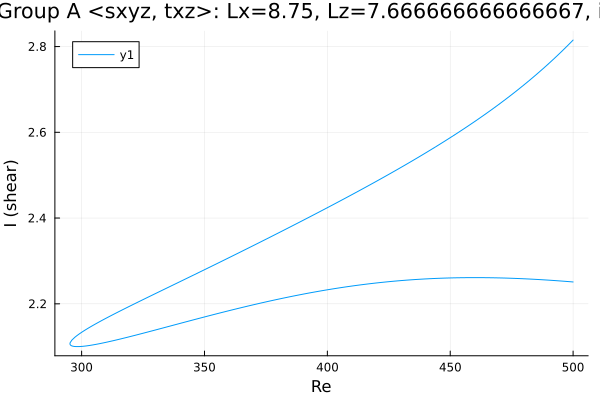

Data behind this chart, as committed beside it:
Re, shear
500.0, 2.251
499.7, 2.251
498.3, 2.252
496.9, 2.252
495.4, 2.253
494, 2.254
492.6, 2.254
491.2, 2.255
489.8, 2.255
488.4, 2.256
487, 2.256
485.5, 2.257
484.1, 2.257
482.7, 2.258
481.3, 2.258
479.9, 2.258
478.5, 2.259
478.1, 2.259
476.7, 2.259
475.3, 2.26
473.8, 2.26
472.4, 2.26
471, 2.26
469.6, 2.26
468.2, 2.261
466.8, 2.261
465.4, 2.261
463.9, 2.261
462.5, 2.261
461.1, 2.261
459.7, 2.261
458.3, 2.261
456.9, 2.261
455.5, 2.261
454, 2.261
452.6, 2.261
451.2, 2.261
449.8, 2.26
448.4, 2.26
447, 2.26
445.6, 2.26
444.1, 2.259
442.7, 2.259
441.3, 2.258
439.9, 2.258
438.5, 2.258
437.1, 2.257
435.7, 2.257
434.2, 2.256
432.8, 2.255
431.4, 2.255
430, 2.254
428.6, 2.254
427.2, 2.253
425.8, 2.252
424.3, 2.251
422.9, 2.25
421.5, 2.25
420.1, 2.249
418.7, 2.248
... 302 more rows
